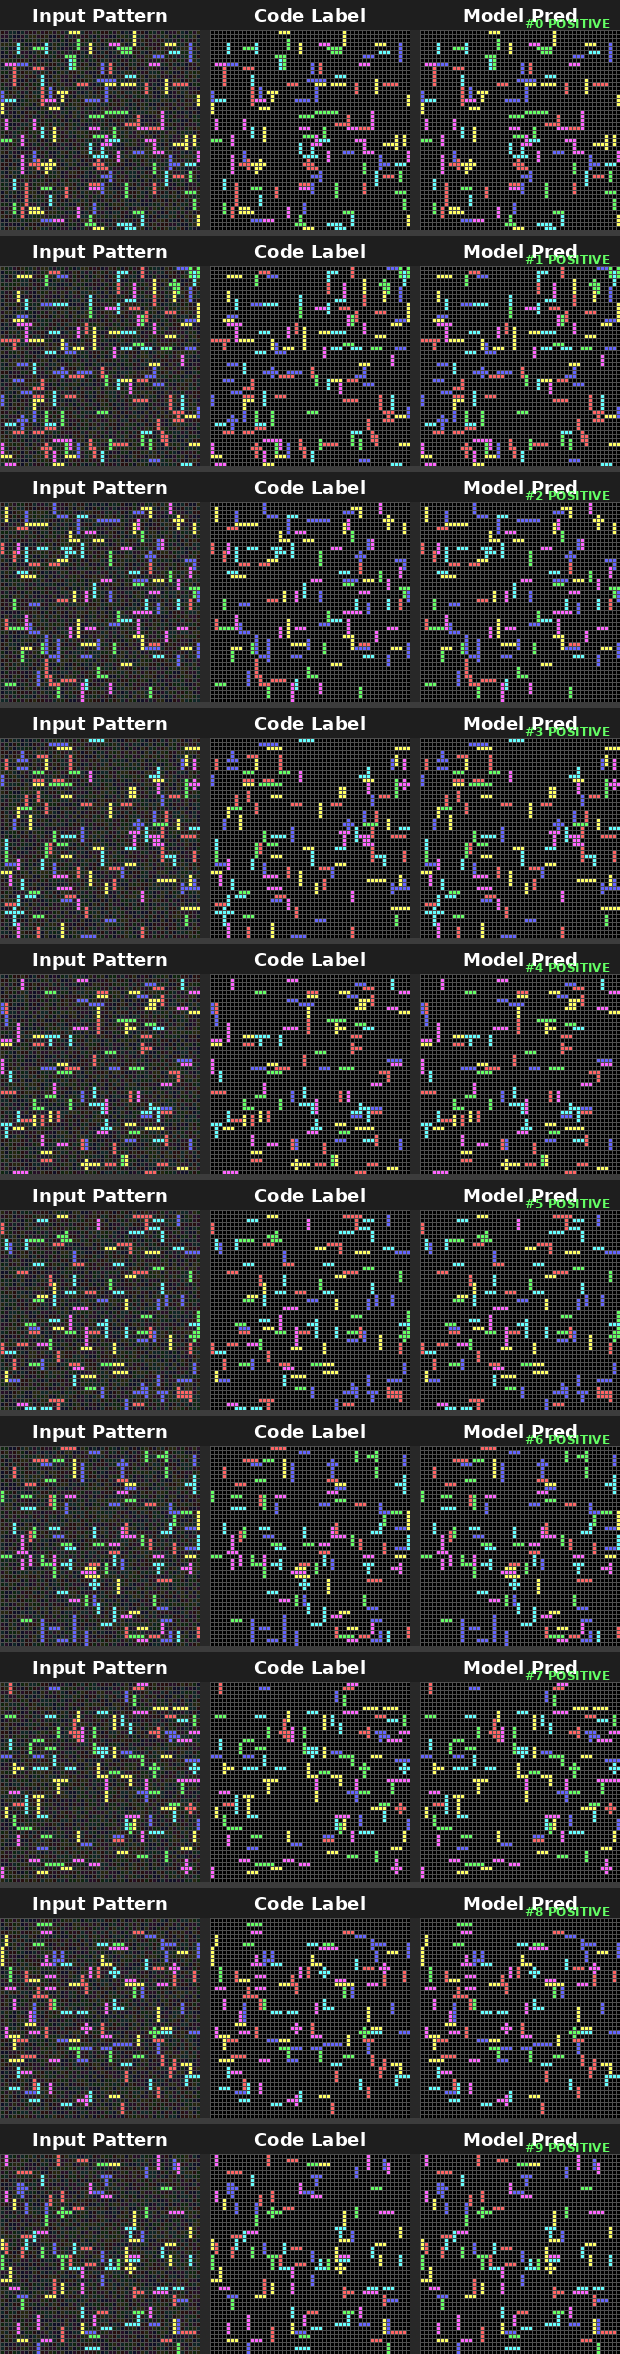

The file beside this chart, header and first rows:
# Epoch 48, Stage 50x50, TotalSamples=10
# Column mapping: sample_idx=SampleID | …
sample_idx, sample_type, y, x, fruit_type, gt_label, pred_prob, pred_label
0, positive, 0, 0, 0, 0, 0.000000, 0
0, positive, 0, 1, 2, 0, 0.000000, 0
0, positive, 0, 2, 2, 0, 0.000000, 0
0, positive, 0, 3, 2, 0, 0.000000, 0
0, positive, 0, 4, 2, 0, 0.000000, 0
0, positive, 0, 5, 2, 0, 0.000000, 0
0, positive, 0, 6, 2, 0, 0.000000, 0
0, positive, 0, 7, 0, 0, 0.000000, 0
0, positive, 0, 8, 2, 0, 0.000000, 0
0, positive, 0, 9, 2, 0, 0.000000, 0
0, positive, 0, 10, 2, 0, 0.000000, 0
0, positive, 0, 11, 0, 0, 0.000000, 0
0, positive, 0, 12, 2, 0, 0.000000, 0
0, positive, 0, 13, 2, 0, 0.000000, 0
0, positive, 0, 14, 2, 0, 0.000000, 0
0, positive, 0, 15, 2, 0, 0.000000, 0
0, positive, 0, 16, 2, 0, 0.000000, 0
0, positive, 0, 17, 2, 1, 1, 1
0, positive, 0, 18, 2, 1, 1, 1
0, positive, 0, 19, 2, 1, 1, 1
0, positive, 0, 20, 2, 0, 0.000000, 0
0, positive, 0, 21, 0, 0, 0.000000, 0
0, positive, 0, 22, 2, 0, 0.000000, 0
0, positive, 0, 23, 2, 0, 0.000000, 0
0, positive, 0, 24, 2, 0, 0.000000, 0
0, positive, 0, 25, 0, 0, 0.000000, 0
0, positive, 0, 26, 0, 0, 0.000000, 0
0, positive, 0, 27, 2, 0, 0.000000, 0
0, positive, 0, 28, 2, 0, 0.000000, 0
0, positive, 0, 29, 2, 0, 0.000000, 0
0, positive, 0, 30, 2, 0, 0.000000, 0
0, positive, 0, 31, 2, 0, 0.000000, 0
0, positive, 0, 32, 2, 0, 0.000000, 0
0, positive, 0, 33, 2, 1, 1, 1
0, positive, 0, 34, 2, 0, 0.000000, 0
0, positive, 0, 35, 0, 0, 0.000000, 0
0, positive, 0, 36, 2, 0, 0.000000, 0
0, positive, 0, 37, 2, 0, 0.000000, 0
0, positive, 0, 38, 2, 0, 0.000000, 0
0, positive, 0, 39, 2, 0, 0.000000, 0
0, positive, 0, 40, 2, 0, 0.000000, 0
0, positive, 0, 41, 2, 0, 0.000000, 0
0, positive, 0, 42, 2, 0, 0.000000, 0
0, positive, 0, 43, 2, 0, 0.000000, 0
0, positive, 0, 44, 2, 0, 0.000000, 0
0, positive, 0, 45, 2, 0, 0.000000, 0
0, positive, 0, 46, 2, 0, 0.000000, 0
0, positive, 0, 47, 2, 0, 0.000000, 0
0, positive, 0, 48, 2, 0, 0.000000, 0
0, positive, 0, 49, 2, 0, 0.000000, 0
0, positive, 1, 0, 2, 0, 0.000000, 0
0, positive, 1, 1, 2, 0, 0.000000, 0
0, positive, 1, 2, 2, 0, 0.000000, 0
0, positive, 1, 3, 2, 0, 0.000000, 0
0, positive, 1, 4, 2, 0, 0.000000, 0
0, positive, 1, 5, 2, 0, 0.000000, 0
0, positive, 1, 6, 2, 0, 0.000000, 0
0, positive, 1, 7, 2, 0, 0.000000, 0
... 24,942 more rows
